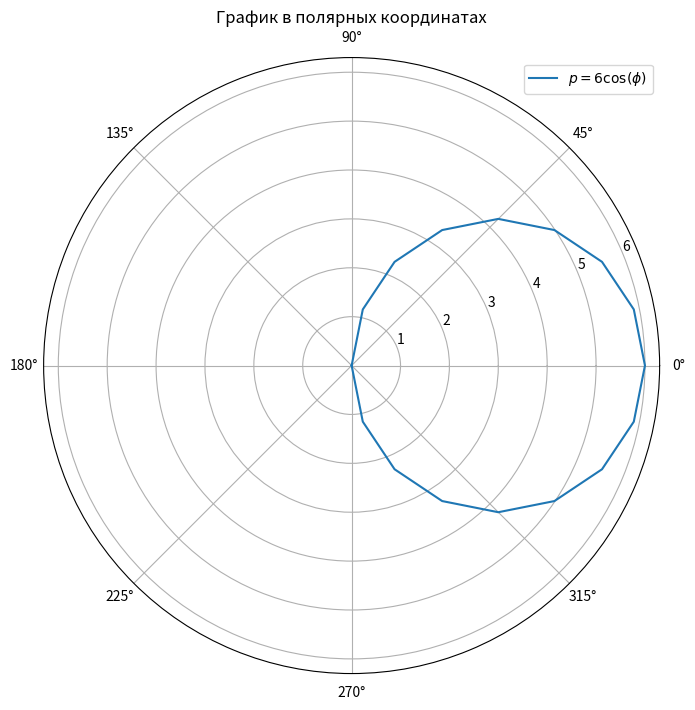

This figure's Python source:
from io import BytesIO
import numpy as np
import matplotlib.pyplot as plt

# Задаем уравнение в полярных координатах
phi = np.arange(-np.pi/2, np.pi/2 + np.pi/16, np.pi/16)
p = 6 * np.cos(phi)

# Создаем график в полярных координатах
fig, ax = plt.subplots(figsize=(8, 8), subplot_kw={'projection': 'polar'})
ax.plot(phi, p, label='$p = 6 \\cos(\\phi)$')

# Добавляем подписи и сетку
ax.set_title('График в полярных координатах')
ax.legend()
ax.grid(True)

# Сохраняем график в формате SVG
svg_buf = BytesIO()
plt.savefig(svg_buf, format='svg')
svg_data = svg_buf.getvalue()
svg_buf.close()

# Вставляем SVG данные в HTML шаблон
html_content = f'''
<!DOCTYPE html>
<html>
<head>
    <title>Параметрический график</title>
</head>
<body>
    <h1>Параметрический график</h1>
    <div>{svg_data.decode("utf-8")}</div>
</body>
</html>
'''

# Сохраняем HTML файл
with open('polar_plot.html', 'w') as html_file:
    html_file.write(html_content)

with open('polar_plot.svg', 'w') as html_file:
    html_file.write(svg_data.decode("utf-8"))
# Показываем график
plt.show()
